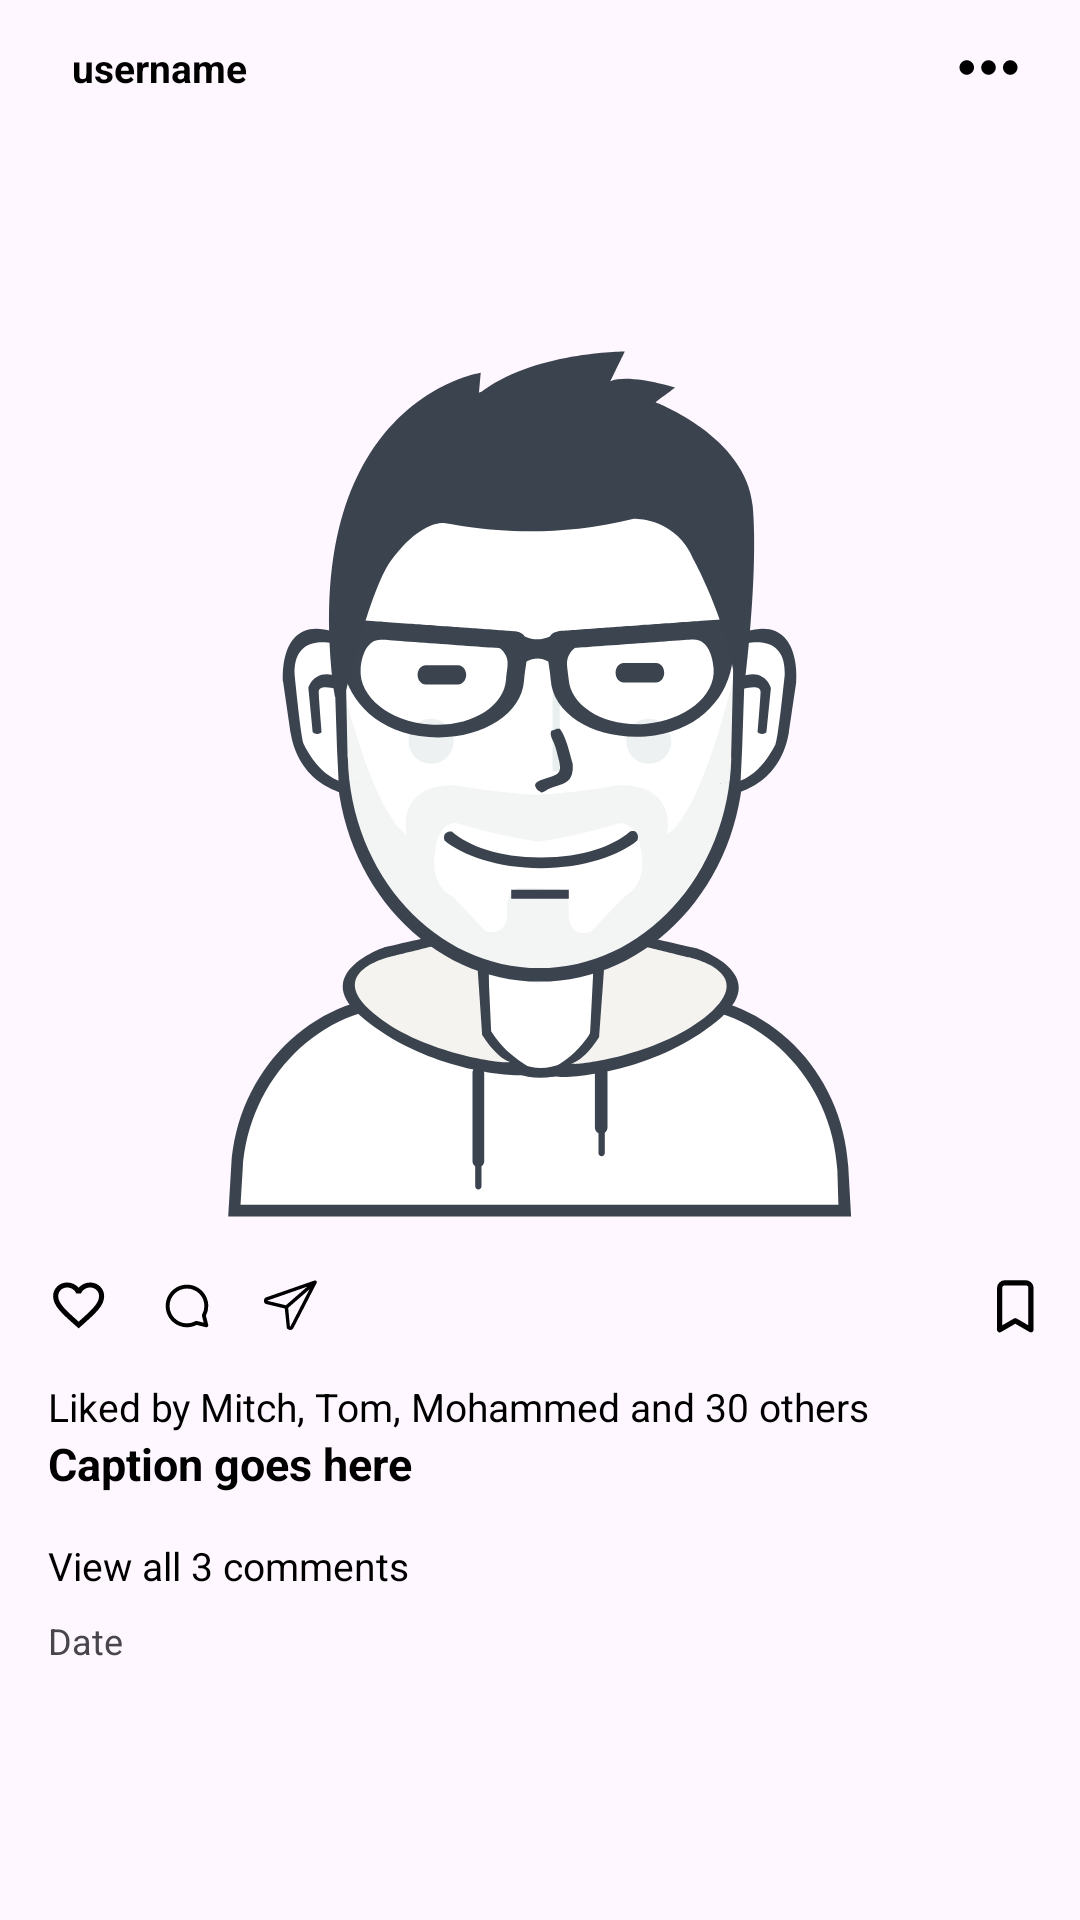

The Android layout XML behind this screen, and the referenced resources:
<!-- AndroidManifest.xml: application theme Theme.MediaSocial -->
<!-- res/layout/layout_view_post.xml -->
<?xml version="1.0" encoding="utf-8"?>
<androidx.constraintlayout.widget.ConstraintLayout xmlns:android="http://schemas.android.com/apk/res/android"
    android:layout_width="match_parent"
    android:layout_height="match_parent"
    xmlns:app="http://schemas.android.com/apk/res-auto"
    xmlns:tools="http://schemas.android.com/tools"
    >
    <ScrollView
        android:layout_width="match_parent"
        android:layout_height="match_parent">

        <RelativeLayout
            android:layout_width="match_parent"
            android:layout_height="wrap_content"
            android:id="@+id/first"
            android:layout_below="@+id/ownName">
            <RelativeLayout
                android:layout_width="match_parent"
                android:layout_height="50dp"
                android:id="@+id/rel_username">
                <LinearLayout
                    android:layout_width="match_parent"
                    android:layout_height="wrap_content"
                    android:orientation="horizontal"
                    android:paddingStart="16dp"
                    android:paddingEnd="16dp"
                    android:paddingTop="8dp"
                    android:paddingBottom="8dp">
                    <TextView
                        android:id="@+id/tvUsername"
                        android:layout_width="0dp"
                        android:layout_height="wrap_content"
                        android:text="username"
                        android:layout_marginStart="8dp"
                        android:maxLines="1"
                        android:textStyle="bold"
                        android:textColor="@color/black"
                        android:layout_weight="1"
                        android:textSize="13sp"
                        android:layout_gravity="center" />

                    <ImageView
                        android:layout_width="wrap_content"
                        android:layout_height="wrap_content"
                        android:src="@drawable/ic_more"
                        android:layout_gravity="center" />

                </LinearLayout>
            </RelativeLayout>
            
            <RelativeLayout
                android:layout_width="match_parent"
                android:layout_height="wrap_content"
                android:id="@+id/rel_post_image"
                android:layout_below="@+id/rel_username">
                <ImageView
                    android:id="@+id/imagePost"
                    android:layout_width="match_parent"
                    android:layout_height="wrap_content"
                    android:src="@drawable/user"
                    android:scaleType="centerCrop"
                    android:adjustViewBounds="true" />
            </RelativeLayout>
            
            <RelativeLayout
                android:layout_width="match_parent"
                android:layout_height="50dp"
                android:id="@+id/rel_post_action"
                android:layout_below="@+id/rel_post_image">
                <LinearLayout
                    android:layout_width="match_parent"
                    android:layout_height="wrap_content"
                    android:orientation="horizontal"
                    android:padding="8dp"
                    >

                    <ImageView
                        android:id="@+id/action_like"
                        android:layout_width="20dp"
                        android:layout_height="20dp"
                        android:src="@drawable/ic_like"
                        android:layout_gravity="center"
                        android:layout_margin="8dp"
                        />

                    <ImageView
                        android:id="@+id/action_comment"
                        android:layout_width="20dp"
                        android:layout_height="20dp"
                        android:src="@drawable/ic_comment"
                        android:layout_gravity="center"
                        android:layout_margin="8dp"
                        />

                    <ImageView
                        android:layout_width="20dp"
                        android:layout_height="20dp"
                        android:src="@drawable/ic_share"
                        android:layout_gravity="center"
                        android:layout_margin="8dp"
                        />

                    <TextView
                        android:layout_width="0dp"
                        android:layout_height="wrap_content"
                        android:layout_gravity="center"
                        android:layout_weight="1"
                        />

                    <ImageView
                        android:layout_width="20dp"
                        android:layout_height="20dp"
                        android:src="@drawable/ic_save"
                        android:layout_gravity="center"
                        android:layout_margin="4dp"
                        />


                </LinearLayout>
            </RelativeLayout>
            
            <RelativeLayout
                android:layout_width="match_parent"
                android:layout_height="wrap_content"
                android:id="@+id/rel_post_caption"
                android:layout_below="@+id/rel_post_action">
                <TextView
                    android:id="@+id/post_like"
                    android:layout_width="wrap_content"
                    android:layout_height="wrap_content"
                    android:layout_marginStart="16dp"
                    android:textColor="@color/black"
                    android:textSize="13sp"
                    android:text="Liked by Mitch, Tom, Mohammed and 30 others"
                    />

                <TextView
                    android:id="@+id/post_caption"
                    android:layout_below="@+id/post_like"
                    android:layout_width="wrap_content"
                    android:layout_height="wrap_content"
                    android:layout_marginStart="16dp"
                    android:layout_marginEnd="16dp"
                    android:text="Caption goes here"
                    android:textColor="@color/black"
                    android:textSize="15sp"
                    android:textStyle="bold"
                    />
                <TextView
                    android:layout_width="wrap_content"
                    android:layout_height="wrap_content"
                    android:text="View all 3 comments"
                    android:textColor="@color/black"
                    android:textSize="13sp"
                    android:layout_marginStart="16dp"
                    android:layout_below="@+id/post_caption"
                    android:id="@+id/image_comments_link"
                    android:layout_marginTop="15dp"/>
                <TextView
                    android:id="@+id/post_date"
                    android:layout_below="@+id/image_comments_link"
                    android:layout_width="wrap_content"
                    android:layout_height="wrap_content"
                    android:text="Date"
                    android:layout_marginStart="16dp"
                    android:layout_marginEnd="16dp"
                    android:layout_marginTop="8dp"
                    android:textSize="12sp"
                    />
            </RelativeLayout>

        </RelativeLayout>

    </ScrollView>


</androidx.constraintlayout.widget.ConstraintLayout>
<!-- res/layout/layout_bottom_navigation.xml (included above) -->
<?xml version="1.0" encoding="utf-8"?>
<merge
    xmlns:app="http://schemas.android.com/apk/res-auto"
    xmlns:android="http://schemas.android.com/apk/res/android">
    <FrameLayout
        android:id="@+id/frame_container"
        android:layout_width="match_parent"
        android:layout_height="match_parent"/>

    <com.google.android.material.bottomnavigation.BottomNavigationView
        android:id="@+id/navigation"
        android:layout_width="match_parent"
        android:layout_height="wrap_content"
        android:layout_gravity="bottom"
        android:background="@color/white"
        app:itemTextColor="@android:color/black"
        app:menu="@menu/bottom_navigate">

    </com.google.android.material.bottomnavigation.BottomNavigationView>

</merge>
<!-- resources referenced by this layout -->
<resources>
  <color name="black">#FF000000</color>
  <color name="white">#FFFFFFFF</color>
  <!-- drawable ic_comment (drawable) -->
  <?xml version="1.0" encoding="utf-8"?>
  <vector
  
      android:height="30dp"
      android:viewportHeight="31"
      android:viewportWidth="31"
      android:width="30dp"
      xmlns:android="http://schemas.android.com/apk/res/android"
      >
      <path
          android:fillColor="@android:color/black"
          android:pathData="M25.784 21.017A10.992 10.992 0 0 0 27 16c0-6.065-4.935-11-11-11S5 9.935 5 16s4.935 11 11 11c1.742 0 3.468-.419 5.018-1.215l4.74 1.185a.996.996 0 0 0 .949-.263 1 1 0 0 0 .263-.95l-1.186-4.74zm-2.033.11.874 3.498-3.498-.875a1.006 1.006 0 0 0-.731.098A8.99 8.99 0 0 1 16 25c-4.963 0-9-4.038-9-9s4.037-9 9-9 9 4.038 9 9a8.997 8.997 0 0 1-1.151 4.395.995.995 0 0 0-.098.732z"
          />
  </vector>
  <!-- drawable ic_like (drawable) -->
  <?xml version="1.0" encoding="utf-8"?>
  <vector
      android:height="24dp"
      android:viewportHeight="48"
      android:viewportWidth="47"
      android:width="24dp"
      xmlns:android="http://schemas.android.com/apk/res/android"
      >
  
          <path
              android:fillColor="@android:color/black"
              android:pathData="M33 6c-3.48 0-6.82 1.62-9 4.17C21.82 7.62 18.48 6 15 6 8.83 6 4 10.83 4 17c0 7.55 6.8 13.72 17.1 23.07L24 42.7l2.9-2.63C37.2 30.72 44 24.55 44 17c0-6.17-4.83-11-11-11zm-8.79 31.11-.21.19-.21-.19C14.28 28.48 8 22.78 8 17c0-3.99 3.01-7 7-7 3.08 0 6.08 1.99 7.13 4.72h3.73C26.92 11.99 29.92 10 33 10c3.99 0 7 3.01 7 7 0 5.78-6.28 11.48-15.79 20.11z"
              />
  
  
  </vector>
  <!-- drawable ic_more (drawable) -->
  <?xml version="1.0" encoding="utf-8"?>
  <vector android:height="29dp"
      android:viewportHeight="24"
      android:viewportWidth="24"
      android:width="29dp"
      xmlns:android="http://schemas.android.com/apk/res/android"
      >
      <path
          android:fillColor="@android:color/black"
          android:pathData="M6 10c-1.1 0-2 .9-2 2s.9 2 2 2 2-.9 2-2-.9-2-2-2zm12 0c-1.1 0-2 .9-2 2s.9 2 2 2 2-.9 2-2-.9-2-2-2zm-6 0c-1.1 0-2 .9-2 2s.9 2 2 2 2-.9 2-2-.9-2-2-2z"
          />
  </vector>
  <!-- drawable ic_save (drawable) -->
  <?xml version="1.0" encoding="utf-8"?>
  <vector android:height="1dp"
      android:viewportHeight="23"
      android:viewportWidth="23"
      android:width="1dp"
      xmlns:android="http://schemas.android.com/apk/res/android"
      >
      <path
          android:fillColor="@android:color/black"
          android:pathData="M16,2H8A3,3,0,0,0,5,5V21a1,1,0,0,0,.5.87,1,1,0,0,0,1,0L12,18.69l5.5,3.18A1,1,0,0,0,18,22a1,1,0,0,0,.5-.13A1,1,0,0,0,19,21V5A3,3,0,0,0,16,2Zm1,17.27-4.5-2.6a1,1,0,0,0-1,0L7,19.27V5A1,1,0,0,1,8,4h8a1,1,0,0,1,1,1Z"
          />
  </vector>
  <!-- drawable ic_share (drawable) -->
  <?xml version="1.0" encoding="utf-8"?>
  <vector android:height="1dp"
      android:viewportHeight="35"
      android:viewportWidth="35"
      android:width="1dp"
      xmlns:android="http://schemas.android.com/apk/res/android"
      >
      <group android:rotation="4">
          <path
              android:fillColor="@android:color/black"
              android:pathData="M19.065 30.114 30.963 2.456a1.035 1.035 0 0 0-1.314-1.314L2.145 12.931c-.854.363-1.222 1.305-1.157 2.104.062.744.483 1.568 1.385 1.766l11.088 1.844 1.986 11.357c1.063 1.192 2.587 1.192 3.618.112zm6.598-25.088-11.684 11.68-10.876-1.814c.038-.104.068-.18.104-.242l22.456-9.624zm1.412 1.414-9.606 22.42c-.091.059-.185.025-.281 0l-1.789-10.736L27.075 6.44z"
              />
      </group>
  
  </vector>
  <!-- drawable user: vector/xml drawable (drawable, 15606 chars, omitted) -->
  <style name="Theme.MediaSocial" parent="Base.Theme.MediaSocial" />
  <style name="Base.Theme.MediaSocial" parent="Theme.Material3.DayNight.NoActionBar">
          
          
      </style>
</resources>
